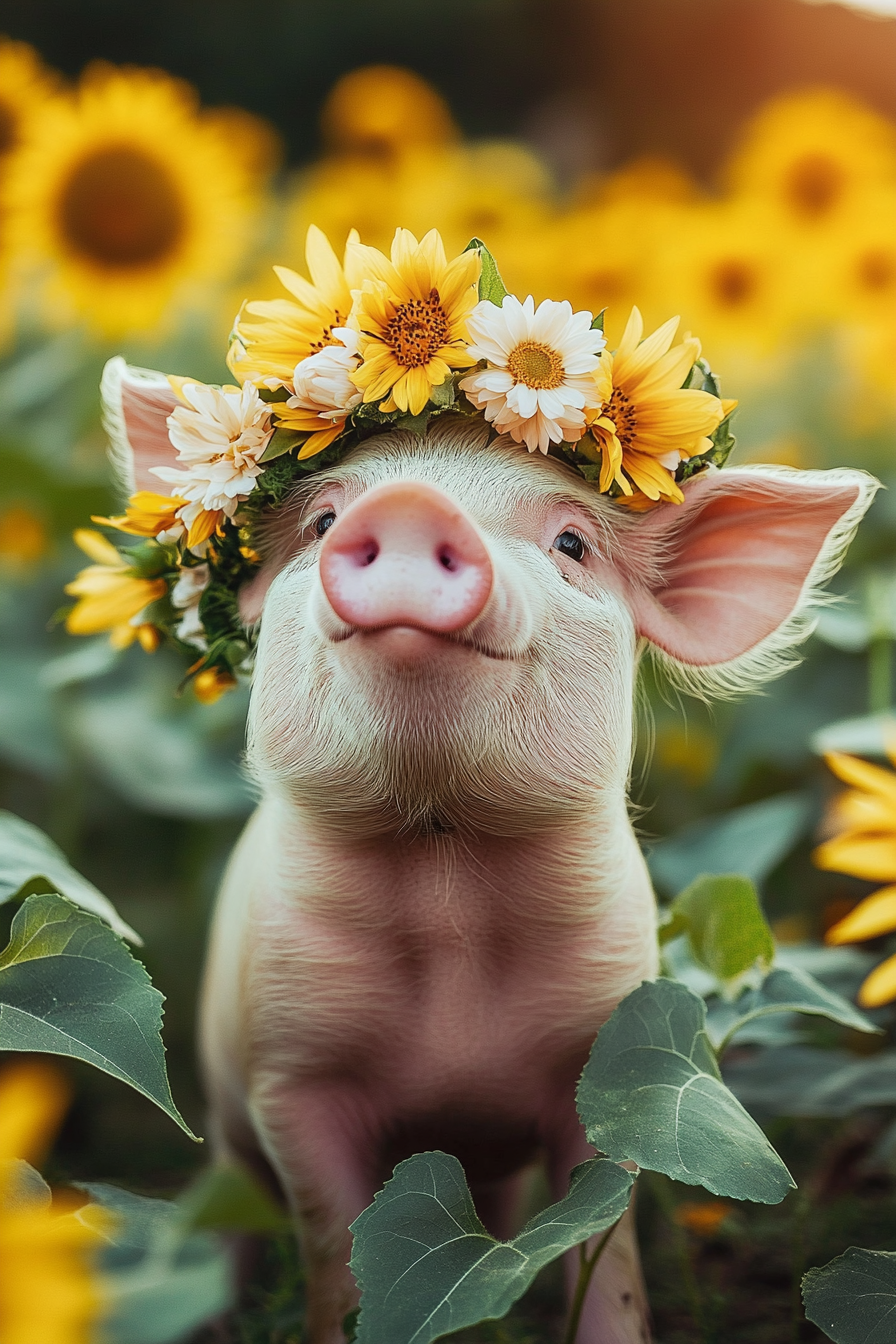
Generation parameters embedded in this image by Midjourney (PNG 'Description' text chunk):
A piglet adorned with a delicate flower crown, happily exploring a vast sunflower field, its pink nose sniffing the vibrant blooms with curiosity --ar 2:3 --v 6.1 Job ID: ff5e06ac-aa8c-4215-ab81-20c340d6638c